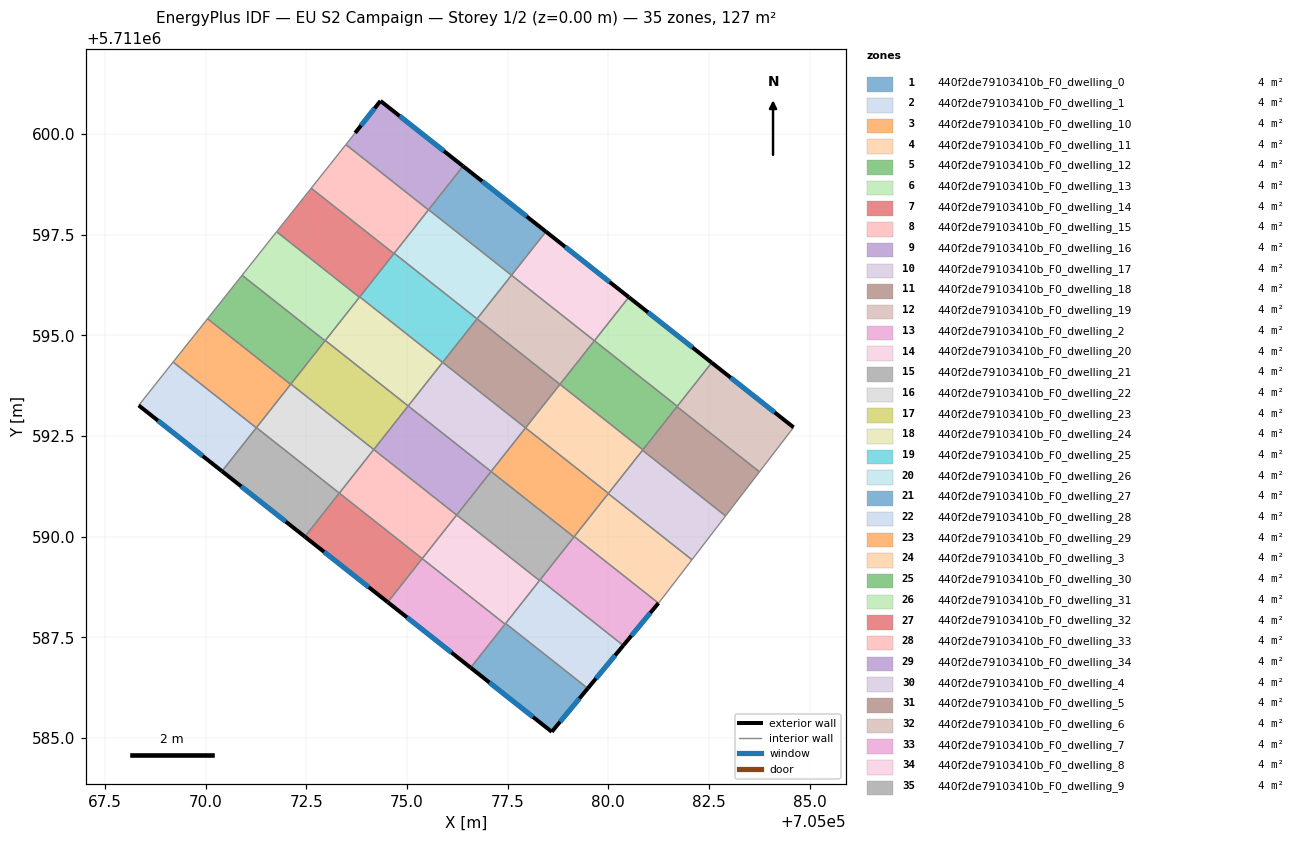
=== STOREY PLAN SPEC (per zone: floor XY polygon, exterior-wall plan segments, windows/doors) ===
zone 1: 440f2de79103410b_F0_dwelling_0  (3.6 m²)
  floor: (705078.60, 5711585.16) (705079.49, 5711586.23) (705077.45, 5711587.84) (705076.58, 5711586.75)
  exterior wall: (705079.49, 5711586.23) – (705078.60, 5711585.16)  [1.4 m]
    window: (705079.28, 5711585.98) – (705078.80, 5711585.40)  [1.2 m²]
  exterior wall: (705078.60, 5711585.16) – (705076.58, 5711586.75)  [2.6 m]
    window: (705078.13, 5711585.52) – (705077.05, 5711586.38)  [2.2 m²]
  interior walls: 3
zone 2: 440f2de79103410b_F0_dwelling_1  (3.6 m²)
  floor: (705079.49, 5711586.23) (705080.37, 5711587.30) (705078.31, 5711588.93) (705077.45, 5711587.84)
  exterior wall: (705080.37, 5711587.30) – (705079.49, 5711586.23)  [1.4 m]
    window: (705080.17, 5711587.05) – (705079.69, 5711586.48)  [1.2 m²]
  interior walls: 4
zone 3: 440f2de79103410b_F0_dwelling_10  (3.6 m²)
  floor: (705079.15, 5711589.99) (705080.00, 5711591.07) (705077.94, 5711592.70) (705077.09, 5711591.62)
  interior walls: 5
zone 4: 440f2de79103410b_F0_dwelling_11  (3.6 m²)
  floor: (705080.00, 5711591.07) (705080.86, 5711592.16) (705078.80, 5711593.78) (705077.94, 5711592.70)
  interior walls: 5
zone 5: 440f2de79103410b_F0_dwelling_12  (3.6 m²)
  floor: (705080.86, 5711592.16) (705081.71, 5711593.24) (705079.65, 5711594.86) (705078.80, 5711593.78)
  interior walls: 5
zone 6: 440f2de79103410b_F0_dwelling_13  (3.6 m²)
  floor: (705081.71, 5711593.24) (705082.57, 5711594.32) (705080.51, 5711595.95) (705079.65, 5711594.86)
  exterior wall: (705080.51, 5711595.95) – (705082.57, 5711594.32)  [2.6 m]
    window: (705080.99, 5711595.57) – (705082.09, 5711594.70)  [2.3 m²]
  interior walls: 3
zone 7: 440f2de79103410b_F0_dwelling_14  (3.6 m²)
  floor: (705074.52, 5711588.37) (705075.38, 5711589.46) (705073.32, 5711591.08) (705072.47, 5711590.00)
  exterior wall: (705074.52, 5711588.37) – (705072.47, 5711590.00)  [2.6 m]
    window: (705074.05, 5711588.75) – (705072.94, 5711589.62)  [2.3 m²]
  interior walls: 3
zone 8: 440f2de79103410b_F0_dwelling_15  (3.6 m²)
  floor: (705075.38, 5711589.46) (705076.23, 5711590.54) (705074.18, 5711592.16) (705073.32, 5711591.08)
  interior walls: 4
zone 9: 440f2de79103410b_F0_dwelling_16  (3.6 m²)
  floor: (705076.23, 5711590.54) (705077.09, 5711591.62) (705075.03, 5711593.25) (705074.18, 5711592.16)
  interior walls: 4
zone 10: 440f2de79103410b_F0_dwelling_17  (3.6 m²)
  floor: (705077.09, 5711591.62) (705077.94, 5711592.70) (705075.89, 5711594.33) (705075.03, 5711593.25)
  interior walls: 4
zone 11: 440f2de79103410b_F0_dwelling_18  (3.6 m²)
  floor: (705077.94, 5711592.70) (705078.80, 5711593.78) (705076.74, 5711595.41) (705075.89, 5711594.33)
  interior walls: 4
zone 12: 440f2de79103410b_F0_dwelling_19  (3.6 m²)
  floor: (705078.80, 5711593.78) (705079.65, 5711594.86) (705077.60, 5711596.49) (705076.74, 5711595.41)
  interior walls: 4
zone 13: 440f2de79103410b_F0_dwelling_2  (3.6 m²)
  floor: (705080.37, 5711587.30) (705081.24, 5711588.35) (705079.15, 5711590.00) (705078.31, 5711588.93)
  exterior wall: (705081.24, 5711588.35) – (705080.37, 5711587.30)  [1.4 m]
    window: (705081.04, 5711588.11) – (705080.57, 5711587.54)  [1.2 m²]
  interior walls: 4
zone 14: 440f2de79103410b_F0_dwelling_20  (3.6 m²)
  floor: (705079.65, 5711594.86) (705080.51, 5711595.95) (705078.45, 5711597.57) (705077.60, 5711596.49)
  exterior wall: (705078.45, 5711597.57) – (705080.51, 5711595.95)  [2.6 m]
    window: (705078.93, 5711597.20) – (705080.03, 5711596.32)  [2.3 m²]
  interior walls: 3
zone 15: 440f2de79103410b_F0_dwelling_21  (3.6 m²)
  floor: (705072.47, 5711590.00) (705073.32, 5711591.08) (705071.26, 5711592.71) (705070.41, 5711591.62)
  exterior wall: (705072.47, 5711590.00) – (705070.41, 5711591.62)  [2.6 m]
    window: (705071.99, 5711590.38) – (705070.88, 5711591.25)  [2.3 m²]
  interior walls: 3
zone 16: 440f2de79103410b_F0_dwelling_22  (3.6 m²)
  floor: (705073.32, 5711591.08) (705074.18, 5711592.16) (705072.12, 5711593.79) (705071.26, 5711592.71)
  interior walls: 4
zone 17: 440f2de79103410b_F0_dwelling_23  (3.6 m²)
  floor: (705074.18, 5711592.16) (705075.03, 5711593.25) (705072.97, 5711594.87) (705072.12, 5711593.79)
  interior walls: 5
zone 18: 440f2de79103410b_F0_dwelling_24  (3.6 m²)
  floor: (705075.03, 5711593.25) (705075.89, 5711594.33) (705073.83, 5711595.95) (705072.97, 5711594.87)
  interior walls: 5
zone 19: 440f2de79103410b_F0_dwelling_25  (3.6 m²)
  floor: (705075.89, 5711594.33) (705076.74, 5711595.41) (705074.68, 5711597.04) (705073.83, 5711595.95)
  interior walls: 4
zone 20: 440f2de79103410b_F0_dwelling_26  (3.6 m²)
  floor: (705076.74, 5711595.41) (705077.60, 5711596.49) (705075.54, 5711598.12) (705074.68, 5711597.04)
  interior walls: 4
zone 21: 440f2de79103410b_F0_dwelling_27  (3.6 m²)
  floor: (705077.60, 5711596.49) (705078.45, 5711597.57) (705076.39, 5711599.20) (705075.54, 5711598.12)
  exterior wall: (705076.39, 5711599.20) – (705078.45, 5711597.57)  [2.6 m]
    window: (705076.87, 5711598.82) – (705077.97, 5711597.95)  [2.3 m²]
  interior walls: 3
zone 22: 440f2de79103410b_F0_dwelling_28  (3.6 m²)
  floor: (705070.41, 5711591.62) (705071.26, 5711592.70) (705069.19, 5711594.33) (705068.34, 5711593.26)
  exterior wall: (705070.41, 5711591.62) – (705068.34, 5711593.26)  [2.6 m]
    window: (705069.93, 5711592.00) – (705068.82, 5711592.88)  [2.3 m²]
  interior walls: 3
zone 23: 440f2de79103410b_F0_dwelling_29  (3.6 m²)
  floor: (705071.26, 5711592.70) (705072.11, 5711593.78) (705070.05, 5711595.41) (705069.19, 5711594.33)
  interior walls: 4
zone 24: 440f2de79103410b_F0_dwelling_3  (3.6 m²)
  floor: (705081.30, 5711588.42) (705082.08, 5711589.43) (705080.00, 5711591.07) (705079.15, 5711590.00) (705081.24, 5711588.35)
  interior walls: 5
zone 25: 440f2de79103410b_F0_dwelling_30  (3.6 m²)
  floor: (705072.11, 5711593.78) (705072.97, 5711594.86) (705070.91, 5711596.49) (705070.05, 5711595.41)
  interior walls: 4
zone 26: 440f2de79103410b_F0_dwelling_31  (3.6 m²)
  floor: (705072.97, 5711594.86) (705073.82, 5711595.94) (705071.76, 5711597.57) (705070.91, 5711596.49)
  interior walls: 5
zone 27: 440f2de79103410b_F0_dwelling_32  (3.6 m²)
  floor: (705073.82, 5711595.94) (705074.68, 5711597.03) (705072.62, 5711598.65) (705071.76, 5711597.57)
  interior walls: 5
zone 28: 440f2de79103410b_F0_dwelling_33  (3.6 m²)
  floor: (705074.68, 5711597.03) (705075.54, 5711598.11) (705073.48, 5711599.73) (705072.62, 5711598.65)
  interior walls: 4
zone 29: 440f2de79103410b_F0_dwelling_34  (3.6 m²)
  floor: (705075.54, 5711598.11) (705076.39, 5711599.20) (705074.34, 5711600.82) (705073.71, 5711600.03) (705073.48, 5711599.73)
  exterior wall: (705073.71, 5711600.03) – (705074.34, 5711600.82)  [1.0 m]
    window: (705073.86, 5711600.21) – (705074.20, 5711600.64)  [0.9 m²]
  exterior wall: (705074.34, 5711600.82) – (705076.39, 5711599.20)  [2.6 m]
    window: (705074.82, 5711600.44) – (705075.92, 5711599.57)  [2.3 m²]
  interior walls: 3
zone 30: 440f2de79103410b_F0_dwelling_4  (3.6 m²)
  floor: (705082.08, 5711589.43) (705082.91, 5711590.51) (705080.85, 5711592.14) (705080.00, 5711591.07)
  interior walls: 4
zone 31: 440f2de79103410b_F0_dwelling_5  (3.6 m²)
  floor: (705082.91, 5711590.51) (705083.75, 5711591.61) (705081.70, 5711593.23) (705080.85, 5711592.14)
  interior walls: 5
zone 32: 440f2de79103410b_F0_dwelling_6  (3.6 m²)
  floor: (705083.75, 5711591.61) (705084.60, 5711592.71) (705082.57, 5711594.32) (705081.70, 5711593.23)
  exterior wall: (705082.57, 5711594.32) – (705084.60, 5711592.71)  [2.6 m]
    window: (705083.04, 5711593.95) – (705084.13, 5711593.09)  [2.2 m²]
  interior walls: 4
zone 33: 440f2de79103410b_F0_dwelling_7  (3.6 m²)
  floor: (705076.58, 5711586.75) (705077.44, 5711587.83) (705075.38, 5711589.46) (705074.52, 5711588.37)
  exterior wall: (705076.58, 5711586.75) – (705074.52, 5711588.37)  [2.6 m]
    window: (705076.11, 5711587.12) – (705075.00, 5711588.00)  [2.3 m²]
  interior walls: 3
zone 34: 440f2de79103410b_F0_dwelling_8  (3.6 m²)
  floor: (705077.44, 5711587.83) (705078.29, 5711588.91) (705076.23, 5711590.54) (705075.38, 5711589.46)
  interior walls: 5
zone 35: 440f2de79103410b_F0_dwelling_9  (3.6 m²)
  floor: (705078.29, 5711588.91) (705079.15, 5711589.99) (705077.09, 5711591.62) (705076.23, 5711590.54)
  interior walls: 5

=== DERIVED (storey summary) ===
Building: EU S2 Campaign
Storey: 1 of 2  (floor level z = 0.00 m)
Storey gross floor area: 126.6 m²
Zones on this storey: 35
  - 440f2de79103410b_F0_dwelling_0: floor 3.6 m²; exterior wall 4.0 m (11.9 m²); 2 window(s) 3.4 m²; WWR 28.8%
  - 440f2de79103410b_F0_dwelling_1: floor 3.6 m²; exterior wall 1.4 m (4.1 m²); 1 window(s) 1.2 m²; WWR 28.8%
  - 440f2de79103410b_F0_dwelling_10: floor 3.6 m²
  - 440f2de79103410b_F0_dwelling_11: floor 3.6 m²
  - 440f2de79103410b_F0_dwelling_12: floor 3.6 m²
  - 440f2de79103410b_F0_dwelling_13: floor 3.6 m²; exterior wall 2.6 m (7.9 m²); 1 window(s) 2.3 m²; WWR 28.8%
  - 440f2de79103410b_F0_dwelling_14: floor 3.6 m²; exterior wall 2.6 m (7.9 m²); 1 window(s) 2.3 m²; WWR 28.8%
  - 440f2de79103410b_F0_dwelling_15: floor 3.6 m²
  - 440f2de79103410b_F0_dwelling_16: floor 3.6 m²
  - 440f2de79103410b_F0_dwelling_17: floor 3.6 m²
  - 440f2de79103410b_F0_dwelling_18: floor 3.6 m²
  - 440f2de79103410b_F0_dwelling_19: floor 3.6 m²
  - 440f2de79103410b_F0_dwelling_2: floor 3.6 m²; exterior wall 1.4 m (4.1 m²); 1 window(s) 1.2 m²; WWR 28.8%
  - 440f2de79103410b_F0_dwelling_20: floor 3.6 m²; exterior wall 2.6 m (7.9 m²); 1 window(s) 2.3 m²; WWR 28.8%
  - 440f2de79103410b_F0_dwelling_21: floor 3.6 m²; exterior wall 2.6 m (7.9 m²); 1 window(s) 2.3 m²; WWR 28.8%
  - 440f2de79103410b_F0_dwelling_22: floor 3.6 m²
  - 440f2de79103410b_F0_dwelling_23: floor 3.6 m²
  - 440f2de79103410b_F0_dwelling_24: floor 3.6 m²
  - 440f2de79103410b_F0_dwelling_25: floor 3.6 m²
  - 440f2de79103410b_F0_dwelling_26: floor 3.6 m²
  - 440f2de79103410b_F0_dwelling_27: floor 3.6 m²; exterior wall 2.6 m (7.9 m²); 1 window(s) 2.3 m²; WWR 28.8%
  - 440f2de79103410b_F0_dwelling_28: floor 3.6 m²; exterior wall 2.6 m (7.9 m²); 1 window(s) 2.3 m²; WWR 28.8%
  - 440f2de79103410b_F0_dwelling_29: floor 3.6 m²
  - 440f2de79103410b_F0_dwelling_3: floor 3.6 m²
  - 440f2de79103410b_F0_dwelling_30: floor 3.6 m²
  - 440f2de79103410b_F0_dwelling_31: floor 3.6 m²
  - 440f2de79103410b_F0_dwelling_32: floor 3.6 m²
  - 440f2de79103410b_F0_dwelling_33: floor 3.6 m²
  - 440f2de79103410b_F0_dwelling_34: floor 3.6 m²; exterior wall 3.6 m (10.9 m²); 2 window(s) 3.1 m²; WWR 28.8%
  - 440f2de79103410b_F0_dwelling_4: floor 3.6 m²
  - 440f2de79103410b_F0_dwelling_5: floor 3.6 m²
  - 440f2de79103410b_F0_dwelling_6: floor 3.6 m²; exterior wall 2.6 m (7.8 m²); 1 window(s) 2.2 m²; WWR 28.8%
  - 440f2de79103410b_F0_dwelling_7: floor 3.6 m²; exterior wall 2.6 m (7.9 m²); 1 window(s) 2.3 m²; WWR 28.8%
  - 440f2de79103410b_F0_dwelling_8: floor 3.6 m²
  - 440f2de79103410b_F0_dwelling_9: floor 3.6 m²
Zone adjacency (shared interzone walls):
  - 440f2de79103410b_F0_dwelling_0 ↔ 440f2de79103410b_F0_dwelling_1
  - 440f2de79103410b_F0_dwelling_0 ↔ 440f2de79103410b_F0_dwelling_7
  - 440f2de79103410b_F0_dwelling_0 ↔ 440f2de79103410b_F0_dwelling_8
  - 440f2de79103410b_F0_dwelling_1 ↔ 440f2de79103410b_F0_dwelling_2
  - 440f2de79103410b_F0_dwelling_1 ↔ 440f2de79103410b_F0_dwelling_8
  - 440f2de79103410b_F0_dwelling_1 ↔ 440f2de79103410b_F0_dwelling_9
  - 440f2de79103410b_F0_dwelling_10 ↔ 440f2de79103410b_F0_dwelling_11
  - 440f2de79103410b_F0_dwelling_10 ↔ 440f2de79103410b_F0_dwelling_17
  - 440f2de79103410b_F0_dwelling_10 ↔ 440f2de79103410b_F0_dwelling_2
  - 440f2de79103410b_F0_dwelling_10 ↔ 440f2de79103410b_F0_dwelling_3
  - 440f2de79103410b_F0_dwelling_10 ↔ 440f2de79103410b_F0_dwelling_9
  - 440f2de79103410b_F0_dwelling_11 ↔ 440f2de79103410b_F0_dwelling_12
  - 440f2de79103410b_F0_dwelling_11 ↔ 440f2de79103410b_F0_dwelling_18
  - 440f2de79103410b_F0_dwelling_11 ↔ 440f2de79103410b_F0_dwelling_4
  - 440f2de79103410b_F0_dwelling_11 ↔ 440f2de79103410b_F0_dwelling_5
  - 440f2de79103410b_F0_dwelling_12 ↔ 440f2de79103410b_F0_dwelling_13
  - 440f2de79103410b_F0_dwelling_12 ↔ 440f2de79103410b_F0_dwelling_19
  - 440f2de79103410b_F0_dwelling_12 ↔ 440f2de79103410b_F0_dwelling_5
  - 440f2de79103410b_F0_dwelling_12 ↔ 440f2de79103410b_F0_dwelling_6
  - 440f2de79103410b_F0_dwelling_13 ↔ 440f2de79103410b_F0_dwelling_20
  - 440f2de79103410b_F0_dwelling_13 ↔ 440f2de79103410b_F0_dwelling_6
  - 440f2de79103410b_F0_dwelling_14 ↔ 440f2de79103410b_F0_dwelling_15
  - 440f2de79103410b_F0_dwelling_14 ↔ 440f2de79103410b_F0_dwelling_21
  - 440f2de79103410b_F0_dwelling_14 ↔ 440f2de79103410b_F0_dwelling_7
  - 440f2de79103410b_F0_dwelling_15 ↔ 440f2de79103410b_F0_dwelling_16
  - 440f2de79103410b_F0_dwelling_15 ↔ 440f2de79103410b_F0_dwelling_22
  - 440f2de79103410b_F0_dwelling_15 ↔ 440f2de79103410b_F0_dwelling_8
  - 440f2de79103410b_F0_dwelling_16 ↔ 440f2de79103410b_F0_dwelling_17
  - 440f2de79103410b_F0_dwelling_16 ↔ 440f2de79103410b_F0_dwelling_23
  - 440f2de79103410b_F0_dwelling_16 ↔ 440f2de79103410b_F0_dwelling_9
  - 440f2de79103410b_F0_dwelling_17 ↔ 440f2de79103410b_F0_dwelling_18
  - 440f2de79103410b_F0_dwelling_17 ↔ 440f2de79103410b_F0_dwelling_24
  - 440f2de79103410b_F0_dwelling_18 ↔ 440f2de79103410b_F0_dwelling_19
  - 440f2de79103410b_F0_dwelling_18 ↔ 440f2de79103410b_F0_dwelling_25
  - 440f2de79103410b_F0_dwelling_19 ↔ 440f2de79103410b_F0_dwelling_20
  - 440f2de79103410b_F0_dwelling_19 ↔ 440f2de79103410b_F0_dwelling_26
  - 440f2de79103410b_F0_dwelling_2 ↔ 440f2de79103410b_F0_dwelling_3
  - 440f2de79103410b_F0_dwelling_2 ↔ 440f2de79103410b_F0_dwelling_9
  - 440f2de79103410b_F0_dwelling_20 ↔ 440f2de79103410b_F0_dwelling_27
  - 440f2de79103410b_F0_dwelling_21 ↔ 440f2de79103410b_F0_dwelling_22
  - 440f2de79103410b_F0_dwelling_21 ↔ 440f2de79103410b_F0_dwelling_28
  - 440f2de79103410b_F0_dwelling_22 ↔ 440f2de79103410b_F0_dwelling_23
  - 440f2de79103410b_F0_dwelling_22 ↔ 440f2de79103410b_F0_dwelling_29
  - 440f2de79103410b_F0_dwelling_23 ↔ 440f2de79103410b_F0_dwelling_24
  - 440f2de79103410b_F0_dwelling_23 ↔ 440f2de79103410b_F0_dwelling_30
  - 440f2de79103410b_F0_dwelling_23 ↔ 440f2de79103410b_F0_dwelling_31
  - 440f2de79103410b_F0_dwelling_24 ↔ 440f2de79103410b_F0_dwelling_25
  - 440f2de79103410b_F0_dwelling_24 ↔ 440f2de79103410b_F0_dwelling_31
  - 440f2de79103410b_F0_dwelling_24 ↔ 440f2de79103410b_F0_dwelling_32
  - 440f2de79103410b_F0_dwelling_25 ↔ 440f2de79103410b_F0_dwelling_26
  - 440f2de79103410b_F0_dwelling_25 ↔ 440f2de79103410b_F0_dwelling_32
  - 440f2de79103410b_F0_dwelling_26 ↔ 440f2de79103410b_F0_dwelling_27
  - 440f2de79103410b_F0_dwelling_26 ↔ 440f2de79103410b_F0_dwelling_33
  - 440f2de79103410b_F0_dwelling_27 ↔ 440f2de79103410b_F0_dwelling_34
  - 440f2de79103410b_F0_dwelling_28 ↔ 440f2de79103410b_F0_dwelling_29
  - 440f2de79103410b_F0_dwelling_29 ↔ 440f2de79103410b_F0_dwelling_30
  - 440f2de79103410b_F0_dwelling_3 ↔ 440f2de79103410b_F0_dwelling_4
  - 440f2de79103410b_F0_dwelling_30 ↔ 440f2de79103410b_F0_dwelling_31
  - 440f2de79103410b_F0_dwelling_31 ↔ 440f2de79103410b_F0_dwelling_32
  - 440f2de79103410b_F0_dwelling_32 ↔ 440f2de79103410b_F0_dwelling_33
  - 440f2de79103410b_F0_dwelling_33 ↔ 440f2de79103410b_F0_dwelling_34
  - 440f2de79103410b_F0_dwelling_4 ↔ 440f2de79103410b_F0_dwelling_5
  - 440f2de79103410b_F0_dwelling_5 ↔ 440f2de79103410b_F0_dwelling_6
  - 440f2de79103410b_F0_dwelling_7 ↔ 440f2de79103410b_F0_dwelling_8
  - 440f2de79103410b_F0_dwelling_8 ↔ 440f2de79103410b_F0_dwelling_9